Run: headless pygame with SDL's dummy video driver; simulated clock (each Clock.tick advances the game by its frame time, no real sleeping); random seed 0; keys injected as events and as key.get_pressed() state; no mouse input.
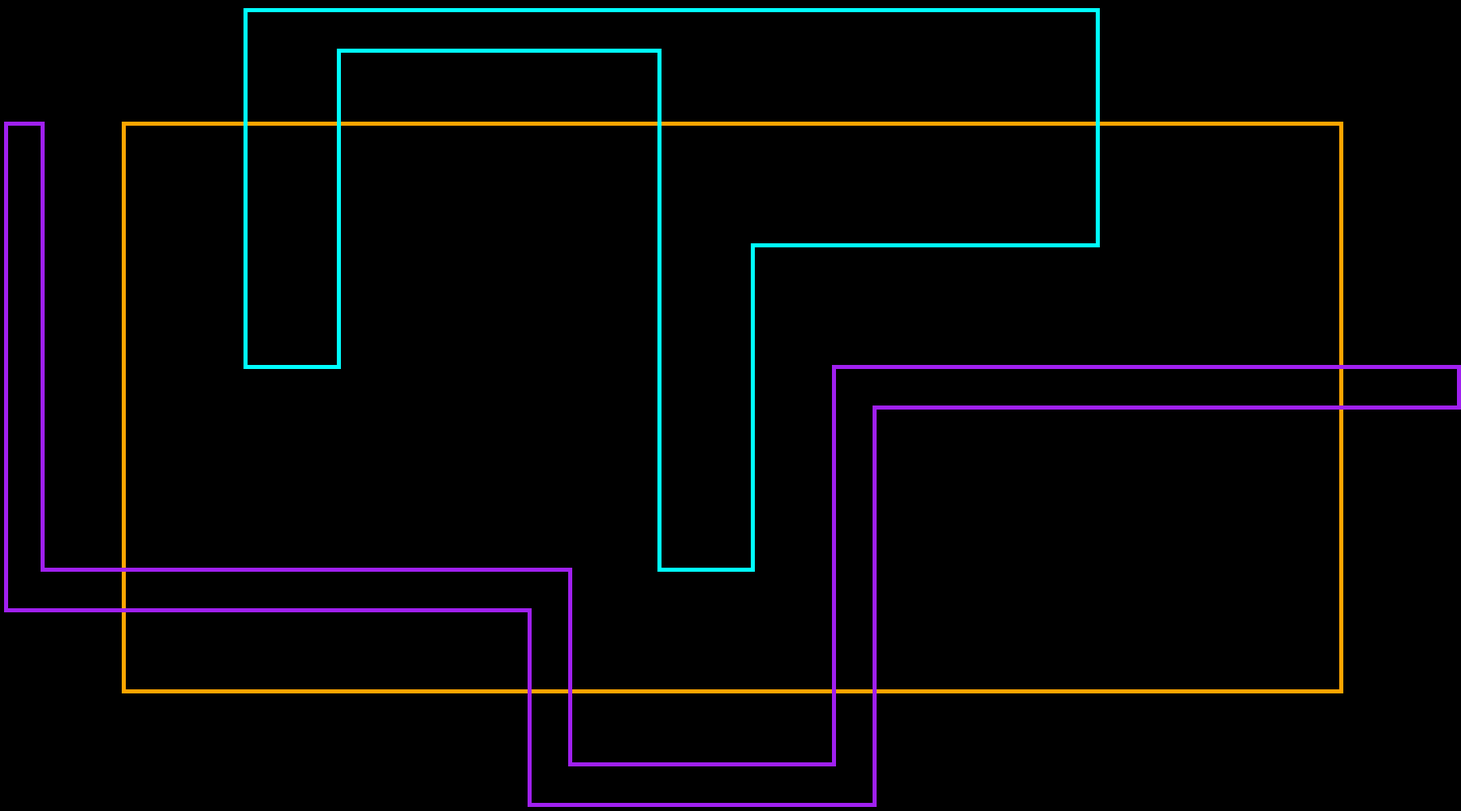
Frame 1 of 4 · flips 1–60 · no input
Frame 2 of 4 · flips 61–180 · tapped SPACE, RETURN · held RIGHT (→), D · screen unchanged from frame 1, image omitted
Frame 3 of 4 · flips 181–300 · held DOWN (↓), S · screen unchanged from frame 2, image omitted
Frame 4 of 4 · flips 301–420 · held LEFT (←), A, UP (↑), W · screen unchanged from frame 3, image omitted

The pygame program that drew these frames:

import pygame
import sys
from pygame.math import Vector2

# Initialize Pygame
pygame.init()

# Constants
WIDTH, HEIGHT = 1500, 1000
FPS = 60
TRAIN_COLOR = (255, 0, 0)
BG_COLOR = (0, 0, 0)
TRAIN_SIZE = 10
cell_size = 5
cell_number = 200

# Setup screen
screen = pygame.display.set_mode((cell_size * cell_number * 1.8, cell_number * cell_size ))
pygame.display.set_caption("Train Tracks")

# Tracks coordinates
# tracks = [
    # [(100, 100), (450, 100), (700, 100), (700, 200), (100, 200), (100, 100)],
    # [(100, 300), (700, 300), (700, 400), (100, 400), (100, 300)],
    # [(100, 500), (700, 500), (700, 600), (100, 600), (100, 500)],
# ]

class TRACK:
    def __init__(self, train_number):
        self.route = []
        if train_number == 0:
            self.color = (255, 165, 0)
            for i in range(30, 171):
                self.route.append(Vector2(30,i))
            for i in range(30, 331):
                self.route.append(Vector2(i, 170))
            for i in range(170, 29, -1):
                self.route.append(Vector2(330,i))
            for i in range(330, 30, -1):
                self.route.append(Vector2(i, 30))
        elif train_number == 1:
            self.color = (160, 32, 240)
            for i in range (30, 151):
                self.route.append(Vector2(1,i))
            for i in range (1, 131):
                self.route.append(Vector2(i, 150))
            for i in range (150, 199):
                self.route.append(Vector2(130, i))
            for i in range (130, 216):
                self.route.append(Vector2(i, 198))
            for i in range (198, 99, -1):
                self.route.append(Vector2(215, i))
            for i in range (215, 360):
                self.route.append(Vector2(i, 100))
            for i in range (100, 89, -1):
                self.route.append(Vector2(359,i))
            for i in range (359, 204, -1):
                self.route.append(Vector2(i, 90))
            for i in range (90, 189):
                self.route.append(Vector2(205,i))
            for i in range (205, 139, -1):
                self.route.append(Vector2(i, 188))
            for i in range (188, 139, -1):
                self.route.append(Vector2(140, i))
            for i in range (140, 9, -1):
                self.route.append(Vector2(i, 140))
            for i in range (140, 29, -1):
                self.route.append(Vector2(10, i))
            for i in range (10, 0, -1):
                self.route.append(Vector2(i, 30))
        else:
            self.color = (0, 255, 255)
            for i in range (162, 186):
                self.route.append(Vector2(i, 140))
            for i in range (140, 59, -1):
                self.route.append(Vector2(185, i))
            for i in range (185, 271):
                self.route.append(Vector2(i, 60))
            for i in range (60, 1, -1):
                self.route.append(Vector2(270, i))
            for i in range (270, 59, -1):
                self.route.append(Vector2(i, 2))
            for i in range (2, 91):
                self.route.append(Vector2(60, i))
            for i in range (60, 84):
                self.route.append(Vector2(i, 90))
            for i in range (90, 11, -1):
                self.route.append(Vector2(83, i))
            for i in range (83, 163):
                self.route.append(Vector2(i, 12))
            for i in range (12, 141):
                self.route.append(Vector2(162, i))

    def draw_tracks(self):
        for block in self.route:
            block_rect = pygame.Rect(block.x * cell_size, block.y * cell_size, cell_size, cell_size )
            pygame.draw.rect(screen ,self.color, block_rect)        

class MAIN:
    def __init__(self):
        self.track0 = TRACK(0)
        self.track1 = TRACK(1)
        self.track2 = TRACK(2)
    
    def draw_elements(self):
        self.track0.draw_tracks()
        self.track1.draw_tracks()
        self.track2.draw_tracks()

# Train class
# class Train:
#     def __init__(self, path, speed):
#         self.path = path
#         self.speed = speed
#         self.current_pos = 0
#         self.x, self.y = self.path[self.current_pos]

#     def update(self):
#         self.current_pos = (self.current_pos + self.speed) % len(self.path)
#         self.x, self.y = self.path[self.current_pos]

#     def draw(self, surface):
#         pygame.draw.rect(surface, TRAIN_COLOR, (self.x, self.y, TRAIN_SIZE, TRAIN_SIZE))

# # Create trains
# trains = [
#     Train(tracks[0], 1),
#     Train(tracks[1], 2),
#     Train(tracks[2], 1),
# ]

# Main game loop
clock = pygame.time.Clock()
SCREEN_UPDATE = pygame.USEREVENT
pygame.time.set_timer(SCREEN_UPDATE, 150)

main_game = MAIN()

while True:
    for event in pygame.event.get():
        if event.type == pygame.QUIT:
            pygame.quit()
            sys.exit()

    # # Update trains
    # for train in trains:
    #     train.update()

    # # Draw everything
    screen.fill(BG_COLOR)

    # # Draw tracks
    # for track in tracks:
    #     pygame.draw.lines(screen, TRACK_COLOR, False, track, 5)

    # # Draw trains
    # for train in trains:
    #     train.draw(screen)
    main_game.draw_elements()
    pygame.display.update()
    clock.tick(FPS)
